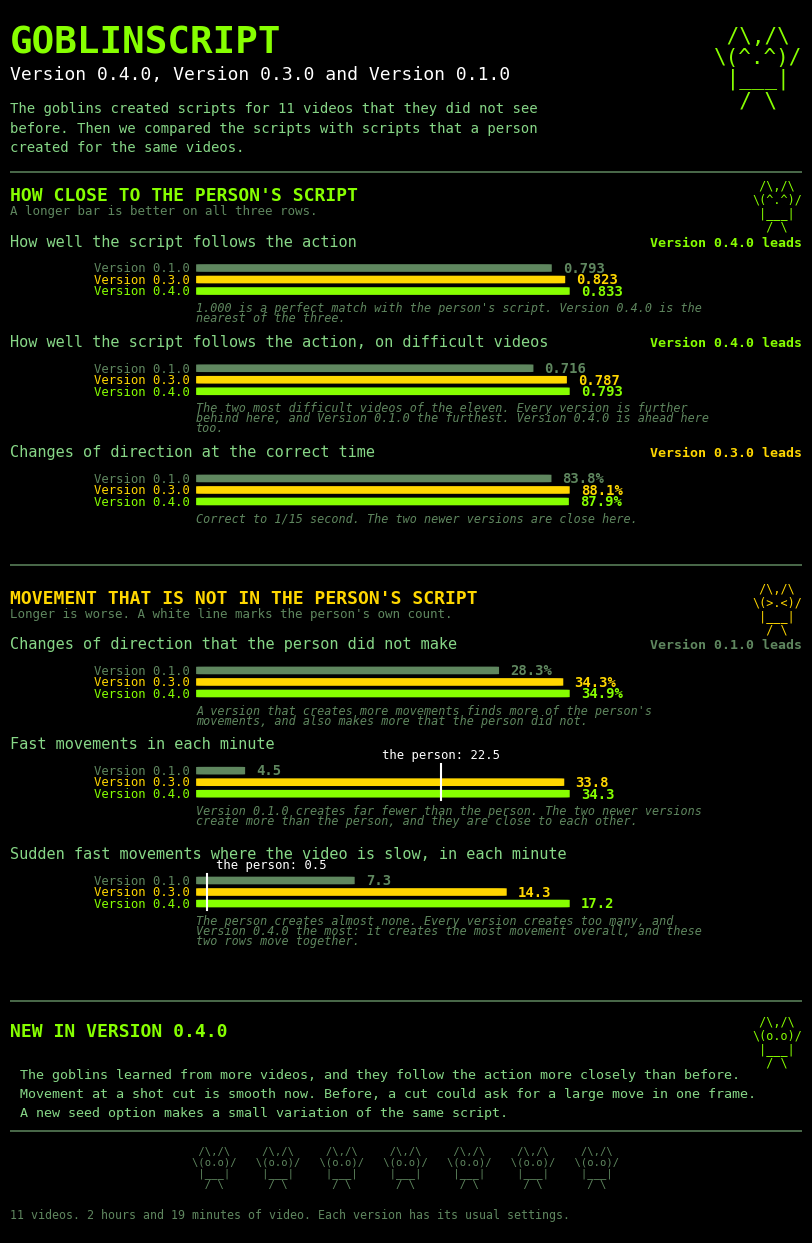

Recreate this plot in Python.
"""The release comparison poster: three shipped versions side by side, for USERS.

Every version drafted the same 11 clips on the same machine, each at its OWN
shipped defaults -- the newer auto-crop and exposure stages do not exist in
v0.1.0, and disabling them would measure a build nobody ships. Every draft is
scored against the clip's human funscript.

Two sections, because three versions need a structure a verdict tag cannot
carry: how close the script is to the person's, and how much movement it puts
there that the person did not. ONE mechanism sets them together: a version
that creates more
movement follows the action better AND makes more movement the person never
made. The three stand against the person's own count -- Version 0.1.0 far
short of it, the two newer versions past it -- which is a reading no single
"better" or "worse" label can hold, and the whole reason the sections exist.

Each row is a quantity a reader already has a feel for -- a percentage of
correct timing, a count per minute, a number of minutes -- so nothing on the
page needs the project to explain it. Rows that need explaining stay off the
page; the one score that survives carries its own scale in the note under it.

Colour is VERSION IDENTITY here and nothing else: one hue per version, in a
fixed order, on every row. A bar cannot be recoloured to mean "this one is
worse" -- with three of them the reader would lose track of which version they
are looking at, which is the one thing the page cannot afford. The reading
lives in the white human-reference line, in the lead tag, and in the note.

Rows measured against the person's own count carry a white line at that count:
a bar short of the line is read as short, a bar past it as too many -- without
the mark, a doubling toward the target would sell as a straight win and an
overshoot would too. Those rows carry NO lead tag, because "nearest the line"
would award an overshoot, which is exactly the confusion the line prevents.

The copy follows ASD-STE100 Simplified Technical English, and it names no
internal artifact: no clip IDs, no host hardware, no metric names. The goblin
is `src/mascot.rs`'s own, poses and faces from its own list, so the poster is
drawn by the same hand as the app.

Numbers come from probes/draft_vs_script_pos.py, probes/draft_vs_script_ms.py
and artifact_speed.py. They are written down here
rather than recomputed, so the poster renders in seconds and the values on it
are exactly the ones quoted in the run.

The first four rows are read where the person WROTE a script. A video the
person left unscripted for three minutes has no answer there to compare a
draft against, so those spans count neither as a miss nor as an invention, and
one convention covers all three versions: the page compares versions and never
conventions. The last two rows read written speed alone and take the person's
line from the script's own actions, so they never needed the distinction.

    python goblinscript/release_poster.py --out infer_out/release_v040
"""
import argparse
import textwrap
from pathlib import Path

import matplotlib
matplotlib.use("Agg")
import matplotlib.pyplot as plt                      # noqa: E402
from matplotlib.patches import FancyBboxPatch        # noqa: E402

# --- the phosphor palette, straight off src/theme.rs (xterm-256 -> hex) ------
BG = "#000000"
INK = "#87d787"        # text 114
BRIGHT = "#87ff00"     # logo 118
DIM = "#5f875f"        # muted 65
WARN = "#ffd700"       # warn 220
WHITE = "#ffffff"      # accent 231

# One colour per version, oldest first, and this order never changes. The
# newest release takes the logo green because the page is published for it;
# the middle version takes the amber step of theme.rs's own ramp, which sits
# between the two greens in the ramp's order exactly as that version sits
# between them in time. The two greens differ enough in lightness to separate
# on black, and every bar is named in the gutter anyway, so identity never
# rests on colour.
VERSIONS = [("Version 0.1.0", DIM),
            ("Version 0.3.0", WARN),
            ("Version 0.4.0", BRIGHT)]
NEW_VER = "Version 0.4.0"

MONO = ["DejaVu Sans Mono", "Consolas", "monospace"]

# --- the goblin, from src/mascot.rs -----------------------------------------
# His ears are up in every pose; the face carries the mood. Only faces from
# mascot.rs's own list appear here.
REST = [r" /\,/\ ", r"\(o.o)/", r" |___| ", r"  / \  "]
WAVE = [r" /\,/\ ", r"\(^.^)/", r" |___| ", r"  / \  "]
SQUINT = [r" /\,/\ ", r"\(>.<)/", r" |___| ", r"  / \  "]


def march(pose, n, gap=3):
    """A file of goblins, side by side -- the parade mascot.rs marches across
    the header about once every five minutes."""
    return "\n".join((" " * gap).join([row] * n) for row in pose)


# --- the measurements -------------------------------------------------------
# (label, person, [v0.1.0, v0.3.0, v0.4.0], fmt, lead, note)
# `person` is the human script's own value, drawn as a line, or None.
# `lead` names the version that is best on the row, or None where the human
# line already carries the reading. A value of None inside the triple is a
# measurement that was not made.
SECTIONS = [
    ("HOW CLOSE TO THE PERSON'S SCRIPT", BRIGHT, WAVE,
     "A longer bar is better on all three rows.", [
        ("How well the script follows the action",
         None, [0.793, 0.823, 0.833], "{:.3f}", 2,
         "1.000 is a perfect match with the person's script. Version 0.4.0 "
         "is the nearest of the three."),
        ("How well the script follows the action, on difficult videos",
         None, [0.716, 0.787, 0.793], "{:.3f}", 2,
         "The two most difficult videos of the eleven. Every version is "
         "further behind here, and Version 0.1.0 the furthest. Version "
         "0.4.0 is ahead here too."),
        ("Changes of direction at the correct time",
         None, [83.8, 88.1, 87.9], "{:.1f}%", 1,
         "Correct to 1/15 second. The two newer versions are close here."),
    ]),
    ("MOVEMENT THAT IS NOT IN THE PERSON'S SCRIPT", WARN, SQUINT,
     "Longer is worse. A white line marks the person's own count.", [
        ("Changes of direction that the person did not make",
         None, [28.3, 34.3, 34.9], "{:.1f}%", 0,
         "A version that creates more movements finds more of the person's "
         "movements, and also makes more that the person did not."),
        ("Fast movements in each minute",
         22.5, [4.5, 33.8, 34.3], "{:.1f}", None,
         "Version 0.1.0 creates far fewer than the person. The two newer "
         "versions create more than the person, and they are close to each "
         "other."),
        ("Sudden fast movements where the video is slow, in each minute",
         0.5, [7.3, 14.3, 17.2], "{:.1f}", None,
         "The person creates almost none. Every version creates too many, "
         "and Version 0.4.0 the most: it creates the most movement overall, "
         "and these two rows move together."),
    ]),
]

GUTTER, TRACK = 0.235, 0.50
# The note sits at the bar track's own left edge, so the page width left to it
# is fixed and a note WRAPS rather than running off the paper. Monospace at
# this size fits this many characters in that span; the row grows downward by
# the lines it took, so a longer note costs height and never a lost sentence.
NOTE_COLS, NOTE_LEAD = 72, 0.26

# What the newest version changed. It adds no command and no button: the
# goblins learned the same job better, so the whole of it is on the bars
# above and the page says so in one line rather than dressing tuning up as
# a feature list.
WHATS_NEW = (
    "The goblins learned from more videos, and they follow the action more "
    "closely than before.\n"
    "Movement at a shot cut is smooth now. Before, a cut could ask for a "
    "large move in one frame.\n"
    "A new seed option makes a small variation of the same script."
)


def bar_row(ax, y, label, person, values, fmt, lead, note):
    """One comparison, three bars. The person's own count, where there is one,
    is a line the bars are read against: the reader then sees an overshoot as
    an overshoot. Returns the height the row took, in page units."""
    have = [v for v in values if v is not None]
    span = max(have + ([] if person is None else [person]))
    span = span * 1.06 or 1.0

    ax.text(0, y + 0.36, label, color=INK, fontsize=11, family=MONO,
            va="bottom", ha="left")
    for i, (v, (tag, col)) in enumerate(zip(values, VERSIONS)):
        by = y - 0.14 - i * 0.30
        ax.text(GUTTER - 0.008, by, tag, color=col, fontsize=8.8, family=MONO,
                va="center", ha="right")
        if v is None:
            ax.text(GUTTER + 0.014, by, "not measured", color=DIM,
                    fontsize=9, family=MONO, va="center", ha="left",
                    style="italic")
            continue
        w = max(v / span * TRACK, 0.004)
        ax.add_patch(FancyBboxPatch(
            (GUTTER, by - 0.100), w, 0.200,
            boxstyle="round,pad=0,rounding_size=0.012",
            facecolor=col, edgecolor="none", mutation_aspect=0.4))
        ax.text(GUTTER + w + 0.014, by, fmt.format(v), color=col, fontsize=10,
                family=MONO, va="center", ha="left", weight="bold")
    # The person's count is a TARGET, so it is a line the bars are read
    # against -- not a fourth bar competing with them. A bar that overshoots
    # the mark then crosses the line, which is the whole point of the row.
    # White, because the mark belongs to no version and every other colour
    # here is spoken for; at the weight of a line it states itself without
    # taking the row, which a white BAR did.
    if person is not None:
        px = GUTTER + person / span * TRACK
        ax.plot([px, px], [y + 0.04, y - 0.90], color=WHITE, lw=1.5, zorder=5)
        # a mark near the left edge takes its label to the right, so the
        # label never runs into the row tags in the gutter
        near_edge = px < GUTTER + 0.09
        ax.text(px if not near_edge else px + 0.012, y + 0.10,
                "the person: " + fmt.format(person),
                color=WHITE, fontsize=8.8, family=MONO, va="bottom",
                ha="center" if not near_edge else "left")
    # The lead tag names a version, so it is drawn in that version's own
    # colour -- the same hue the reader has been tracking down the page. It
    # sits on the ROW TITLE's line: the question is then on the left and its
    # answer on the right, and the tag can never run into the value label of
    # a bar that fills the track.
    if lead is not None:
        tag, col = VERSIONS[lead]
        ax.text(1.0, y + 0.36, tag + " leads", color=col, fontsize=9.5,
                family=MONO, weight="bold", va="bottom", ha="right")
    ny = y - 0.14 - len(values) * 0.30 - 0.14
    lines = textwrap.wrap(note, NOTE_COLS)
    for line in lines:
        ax.text(GUTTER, ny, line, color=DIM, fontsize=8.5, family=MONO,
                va="center", ha="left", style="italic")
        ny -= NOTE_LEAD
    return (2.35 if person is None else 2.60) + NOTE_LEAD * (len(lines) - 1)


def main():
    ap = argparse.ArgumentParser(description=__doc__.splitlines()[0])
    ap.add_argument("--out", default="infer_out/release_v040")
    ap.add_argument("--name", default="goblinscript_versions.png")
    args = ap.parse_args()

    # The page is laid out downward from TOP in its own units and the canvas is
    # cut to fit afterwards, at a fixed UNIT of inches per unit. A row added or
    # removed then changes the poster's HEIGHT and never its density -- with a
    # figure sized up front, the same edit leaves a slab of dead black at the
    # bottom or crushes the footer off the page.
    TOP, UNIT = 40.6, 0.40
    fig = plt.figure(figsize=(8.8, 16.4), dpi=150, facecolor=BG)
    ax = fig.add_axes([0.055, 0.02, 0.90, 0.96])
    ax.set_facecolor(BG)
    ax.set_xlim(0, 1)
    ax.axis("off")

    y = TOP
    ax.text(0, y, "GOBLINSCRIPT", color=BRIGHT, fontsize=27, family=MONO,
            weight="bold", va="top", ha="left")
    ax.text(0, y - 1.05, "Version 0.4.0, Version 0.3.0 and Version 0.1.0",
            color=WHITE, fontsize=13, family=MONO, va="top", ha="left")
    ax.text(0, y - 2.00,
            "The goblins created scripts for 11 videos that they did not see\n"
            "before. Then we compared the scripts with scripts that a person\n"
            "created for the same videos.",
            color=INK, fontsize=10, family=MONO, va="top", ha="left",
            linespacing=1.5)
    ax.text(1.0, y - 0.05, "\n".join(WAVE), color=BRIGHT, fontsize=15,
            family=MONO, va="top", ha="right", linespacing=1.05)
    ax.plot([0, 1], [y - 3.85, y - 3.85], color=DIM, lw=1.1)

    y = 36.15
    for title, colour, pose, sub, rows in SECTIONS:
        ax.text(0, y, title, color=colour, fontsize=13, family=MONO,
                weight="bold", va="center", ha="left")
        ax.text(0, y - 0.40, sub, color=DIM, fontsize=9, family=MONO,
                va="center", ha="left")
        ax.text(1.0, y + 0.42, "\n".join(pose), color=colour, fontsize=8.5,
                family=MONO, va="top", ha="right", linespacing=1.05)
        y -= 1.75
        for row in rows:
            y -= bar_row(ax, y, *row)
        y -= 0.35
        if title != SECTIONS[-1][0]:
            ax.plot([0, 1], [y + 0.30, y + 0.30], color=DIM, lw=1.1)
            y -= 0.55

    y -= 0.10
    ax.plot([0, 1], [y + 0.30, y + 0.30], color=DIM, lw=1.1)
    y -= 0.50
    ax.text(0, y, "NEW IN " + NEW_VER.upper(), color=BRIGHT, fontsize=13,
            family=MONO, weight="bold", va="center", ha="left")
    ax.text(1.0, y + 0.42, "\n".join(REST), color=BRIGHT, fontsize=8.5,
            family=MONO, va="top", ha="right", linespacing=1.05)
    y -= 0.95
    ax.text(0.012, y, WHATS_NEW, color=INK, fontsize=9.6, family=MONO,
            va="top", ha="left", linespacing=1.6)
    y -= 1.35

    y -= 0.30
    ax.plot([0, 1], [y, y], color=DIM, lw=1.1)
    y -= 0.40
    ax.text(0.5, y, march(REST, 7), color=DIM, fontsize=7.6, family=MONO,
            va="top", ha="center", linespacing=1.05)
    y -= 1.95
    ax.text(0, y, "11 videos. 2 hours and 19 minutes of video. "
                  "Each version has its usual settings.",
            color=DIM, fontsize=8.4, family=MONO, va="bottom", ha="left")

    y -= 0.30
    ax.set_ylim(y, TOP + 0.4)
    fig.set_size_inches(8.8, (TOP + 0.4 - y) * UNIT)

    out = Path(args.out)
    out.mkdir(parents=True, exist_ok=True)
    p = out / args.name
    fig.savefig(p, facecolor=BG, dpi=150)
    print(f"wrote {p}")


if __name__ == "__main__":
    main()
